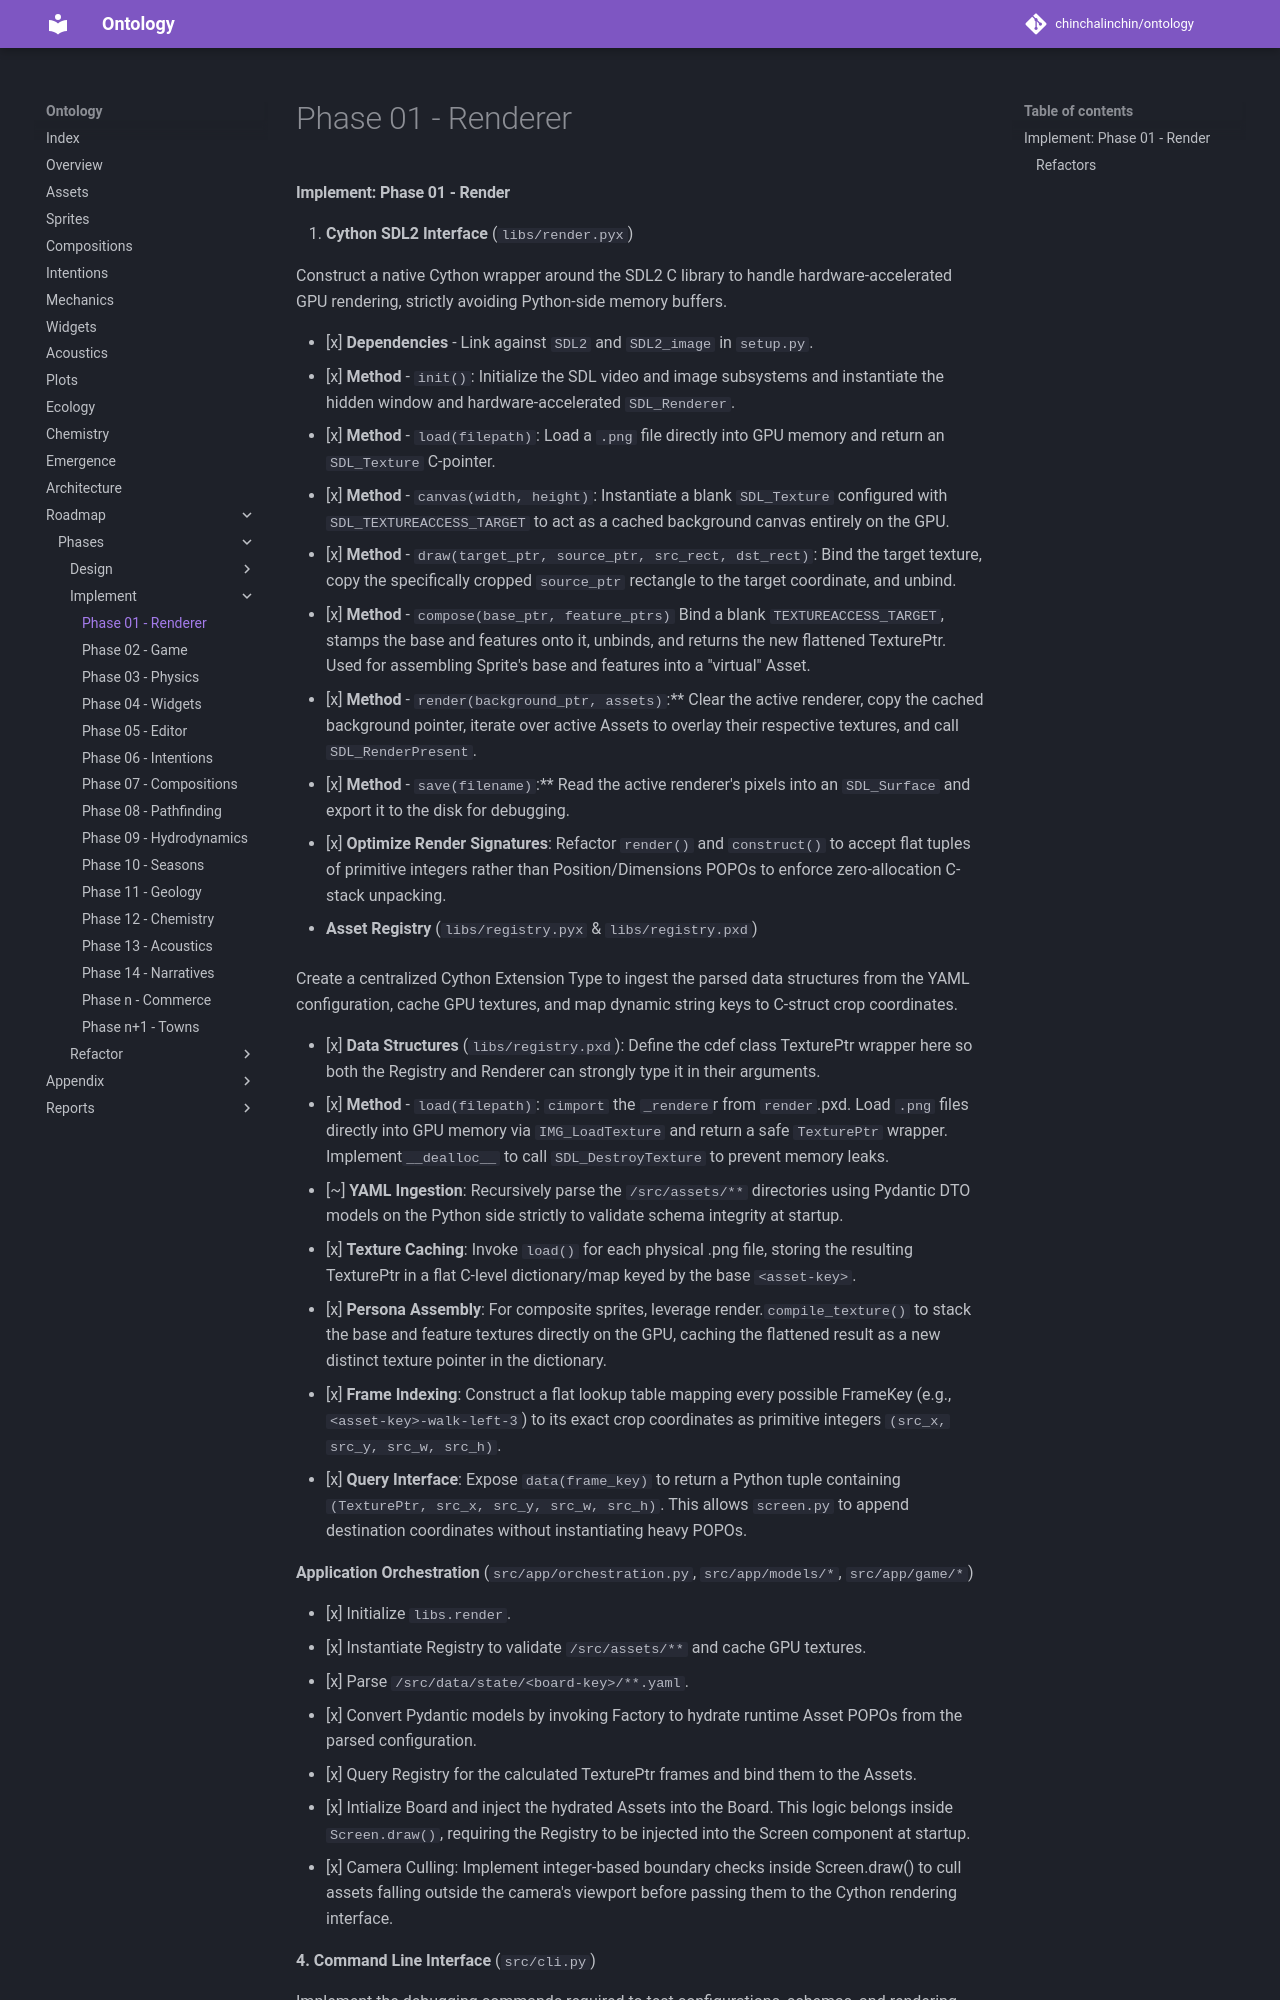

repository: chinchalinchin/ontology · page: board/phases/implement/implement-01/index.html · generator: mkdocs


#### Implement: Phase 01 - Render

1. **Cython SDL2 Interface** (`libs/render.pyx`)

Construct a native Cython wrapper around the SDL2 C library to handle hardware-accelerated GPU rendering, strictly avoiding Python-side memory buffers.

* [x] **Dependencies** - Link against `SDL2` and `SDL2_image` in `setup.py`.
* [x] **Method** - `init()`: Initialize the SDL video and image subsystems and instantiate the hidden window and hardware-accelerated `SDL_Renderer`.
* [x] **Method** - `load(filepath)`: Load a `.png` file directly into GPU memory and return an `SDL_Texture` C-pointer.
* [x] **Method** - `canvas(width, height)`: Instantiate a blank `SDL_Texture` configured with `SDL_TEXTUREACCESS_TARGET` to act as a cached background canvas entirely on the GPU.
* [x] **Method** - `draw(target_ptr, source_ptr, src_rect, dst_rect)`: Bind the target texture, copy the specifically cropped `source_ptr` rectangle to the target coordinate, and unbind.
* [x] **Method** - `compose(base_ptr, feature_ptrs)` Bind a blank `TEXTUREACCESS_TARGET`, stamps the base and features onto it, unbinds, and returns the new flattened TexturePtr. Used for assembling Sprite's base and features into a "virtual" Asset.
* [x] **Method** - `render(background_ptr, assets)`:** Clear the active renderer, copy the cached background pointer, iterate over active Assets to overlay their respective textures, and call `SDL_RenderPresent`.
* [x] **Method** - `save(filename)`:** Read the active renderer's pixels into an `SDL_Surface` and export it to the disk for debugging.
* [x] **Optimize Render Signatures**: Refactor `render()` and `construct()` to accept flat tuples of primitive integers rather than Position/Dimensions POPOs to enforce zero-allocation C-stack unpacking.

2. **Asset Registry** (`libs/registry.pyx` & `libs/registry.pxd`)

Create a centralized Cython Extension Type to ingest the parsed data structures from the YAML configuration, cache GPU textures, and map dynamic string keys to C-struct crop coordinates.

* [x] **Data Structures** (`libs/registry.pxd`): Define the cdef class TexturePtr wrapper here so both the Registry and Renderer can strongly type it in their arguments.
* [x] **Method** - `load(filepath)`: `cimport` the `_rendere`r from `render`.pxd. Load `.png` files directly into GPU memory via `IMG_LoadTexture` and return a safe `TexturePtr` wrapper. Implement` __dealloc__` to call `SDL_DestroyTexture` to prevent memory leaks.
* [~] **YAML Ingestion**: Recursively parse the `/src/assets/**` directories using Pydantic DTO models on the Python side strictly to validate schema integrity at startup.
* [x] **Texture Caching**: Invoke `load()` for each physical .png file, storing the resulting TexturePtr in a flat C-level dictionary/map keyed by the base `<asset-key>`.
* [x] **Persona Assembly**: For composite sprites, leverage render.`compile_texture()` to stack the base and feature textures directly on the GPU, caching the flattened result as a new distinct texture pointer in the dictionary.
* [x] **Frame Indexing**: Construct a flat lookup table mapping every possible FrameKey (e.g., `<asset-key>-walk-left-3`) to its exact crop coordinates as primitive integers `(src_x, src_y, src_w, src_h)`.
* [x] **Query Interface**: Expose `data(frame_key)` to return a Python tuple containing `(TexturePtr, src_x, src_y, src_w, src_h)`. This allows `screen.py` to append destination coordinates without instantiating heavy POPOs.

**Application Orchestration** (`src/app/orchestration.py`, `src/app/models/*`, `src/app/game/*`)

* [x] Initialize `libs.render`.
* [x] Instantiate Registry to validate `/src/assets/**` and cache GPU textures.
* [x] Parse `/src/data/state/<board-key>/**.yaml`.
* [x] Convert Pydantic models by invoking Factory to hydrate runtime Asset POPOs from the parsed configuration.
* [x] Query Registry for the calculated TexturePtr frames and bind them to the Assets.
* [x] Intialize Board and inject the hydrated Assets into the Board. This logic belongs inside `Screen.draw()`, requiring the Registry to be injected into the Screen component at startup.
* [x] Camera Culling: Implement integer-based boundary checks inside Screen.draw() to cull assets falling outside the camera's viewport before passing them to the Cython rendering interface.

**4. Command Line Interface** (`src/cli.py`)
